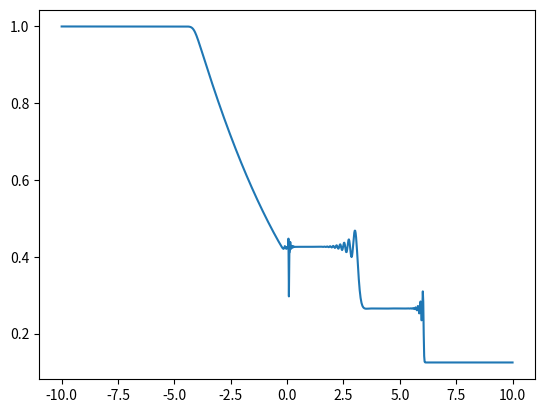

Recreate this plot in Python.
import numpy as np
import sympy as sp

def init(u, x, gamma):
    """
    Initialize variables
    """
    for i, x_i in enumerate(x):
        if (x_i < 0):
            u[i, 0] = 1
            u[i, 1] = 0
            u[i, 2] = 100000/(gamma-1) 
        else:
            u[i, 0] = 0.125
            u[i, 1] = 0
            u[i, 2] = 10000/(gamma-1)
    return u

def getFlux(f, u, gamma):
    """
    Get flux from variables
    """
    assert(f.shape[0]==u.shape[0])
    f[:,0] = u[:,1]
    f[:,1] = u[:,1]*u[:,1]/u[:,0] + (gamma-1)*(u[:,2]-0.5*u[:,1]*u[:,1]/u[:,0])
    f[:,2] = (u[:,1]/u[:,0])*(u[:,2] + (gamma-1)*(u[:,2]-0.5*u[:,1]*u[:,1]/u[:,0]))
#    f[0] = u[1]
#    f[1] = u[1]*u[1]/u[0] + (gamma-1)*(u[2]-0.5*u[1]*u[1]/u[0])
#    f[2] = (u[1]/u[0])*(u[2] + (gamma-1)*(u[2]-0.5*u[1]*u[1]/u[0]))

    return f


def getRichtMyerAdvance(u, dt, dx, gamma):
    """
    Advance solution based on the RichtMyer method
    """
    uHalf = np.zeros_like(u)
    f = np.zeros_like(u)
    fHalf = np.zeros_like(f)

    f = getFlux(f, u, gamma)
    uHalf[:-1] = 0.5*(u[1:]+u[:-1]) - 0.5*(dt/dx)*(f[1:]-f[:-1])
    fHalf = getFlux(fHalf, uHalf, gamma)

    uHalf[1:-1] = u[1:-1] - (dt/dx)*(fHalf[1:-1]-fHalf[:-2])
    return uHalf


def getBc(u, gamma):
    u[0, 0] = 1
    u[0, 1] = 0
    u[0, 2] = 100000/(gamma-1)
    u[-1, 0] = 0.125
    u[-1, 1] = 0
    u[-1, 2] = 10000/(gamma-1)

    return u


xMin = -10
xMax =  10

nx = 1001
dx = (xMax-xMin)/(nx-1)

x = np.linspace(xMin,xMax, nx)
u = np.zeros((nx, 3), dtype = float)
f = np.zeros((nx, 3), dtype = float)

gamma = 1.4
u = init(u, x, gamma)
sigma = 0.45

timesteps = 1000
for i in range(timesteps):
    p = (gamma-1)*(u[:,2]-0.5*u[:,1]**2/u[:,0])
    cMax = np.sqrt(gamma*max(p/u[:,0]))
    uMax = max((u[:,1]/u[:,0]))
    dt = sigma*dx/(cMax+uMax)
    u = getRichtMyerAdvance(u, dt, dx, gamma)
    u = getBc(u, gamma)

import matplotlib.pyplot as plt

#fig, ax = plt.subplots(1,3)
fig = plt.subplot()
#fig.set_ylim(-0.2, 1.2)
plt.plot(x,u[:,0])
#plt.plot(x,u[:,1]/u[:,0])
#plt.plot(x, np.sqrt(gamma*(p/u[:,0])))
#ax[0].plot(x,u[:,0], ls = "--")
#ax[1].plot(x,u[:,1]/u[:,0], ls = "-.")
#ax[2].plot(x,(gamma-1)*(u[:,2]-0.5*u[:,1]*u[:,1]/u[:,0]), ls = "-")
plt.show()
